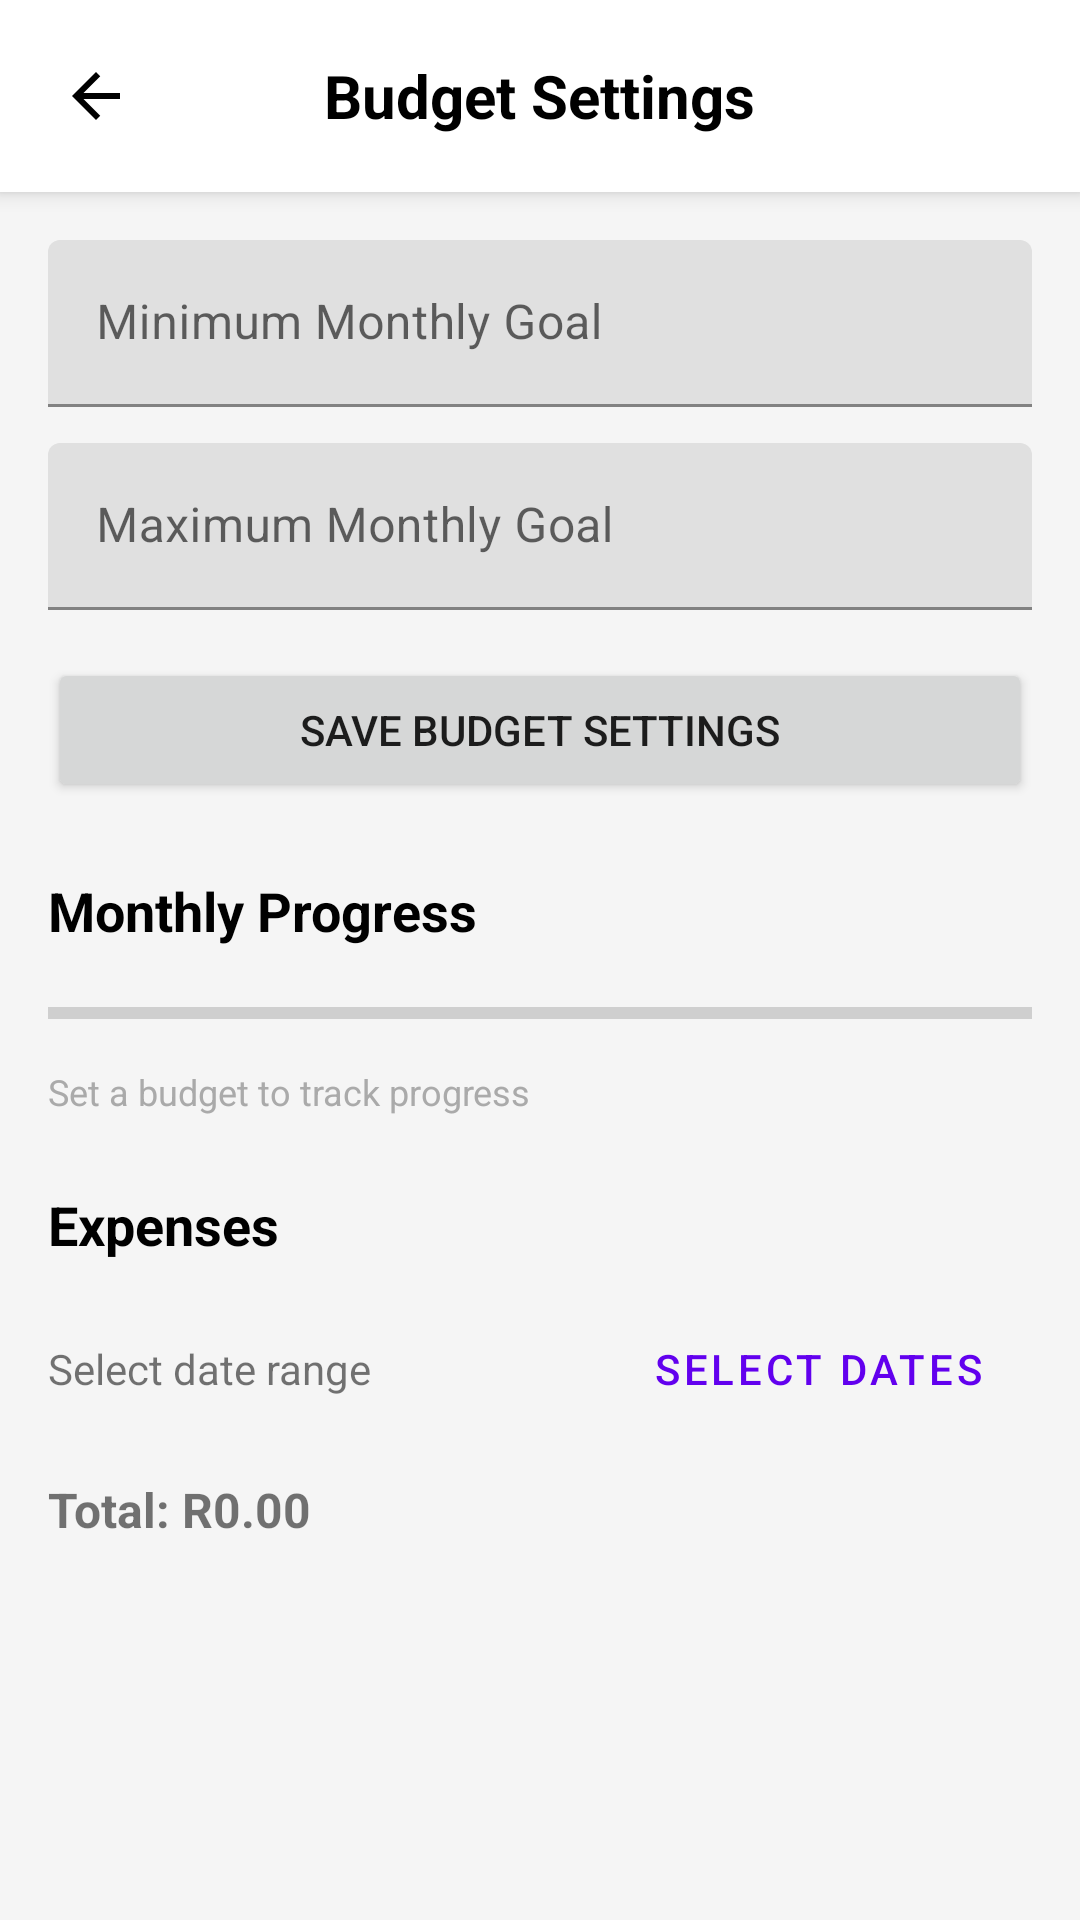

Produce the Android XML layout that renders to this screen, including the resource entries it uses.
<!-- AndroidManifest.xml: application theme Theme.BudgetNyuku -->
<!-- res/layout/fragment_budget.xml -->
<?xml version="1.0" encoding="utf-8"?>
<LinearLayout xmlns:android="http://schemas.android.com/apk/res/android"
    xmlns:app="http://schemas.android.com/apk/res-auto"
    android:layout_width="match_parent"
    android:layout_height="match_parent"
    android:orientation="vertical"
    android:background="#F5F5F5">

    <ScrollView
        android:layout_width="match_parent"
        android:layout_height="match_parent">

        <LinearLayout
            android:layout_width="match_parent"
            android:layout_height="wrap_content"
            android:orientation="vertical">

            <RelativeLayout
                android:layout_width="match_parent"
                android:layout_height="wrap_content"
                android:padding="8dp"
                android:background="@android:color/white"
                android:elevation="4dp">

                <ImageButton
                    android:id="@+id/btnBack"
                    android:layout_width="48dp"
                    android:layout_height="48dp"
                    android:src="@drawable/ic_arrow_back"
                    android:background="?attr/selectableItemBackgroundBorderless"
                    android:contentDescription="Back" />

                <TextView
                    android:layout_width="wrap_content"
                    android:layout_height="wrap_content"
                    android:text="Budget Settings"
                    android:textSize="20sp"
                    android:textStyle="bold"
                    android:layout_centerInParent="true"
                    android:textColor="@android:color/black" />
            </RelativeLayout>

            <LinearLayout
                android:layout_width="match_parent"
                android:layout_height="wrap_content"
                android:orientation="vertical"
                android:padding="16dp">

            <com.google.android.material.textfield.TextInputLayout
                android:id="@+id/tilMinGoal"
                android:layout_width="match_parent"
                android:layout_height="wrap_content"
                android:hint="Minimum Monthly Goal"
                app:prefixText="R"
                android:layout_marginBottom="12dp">

                <EditText
                    android:id="@+id/etMinGoal"
                    android:layout_width="match_parent"
                    android:layout_height="wrap_content"
                    android:inputType="numberDecimal" />
            </com.google.android.material.textfield.TextInputLayout>

            <com.google.android.material.textfield.TextInputLayout
                android:id="@+id/tilMaxGoal"
                android:layout_width="match_parent"
                android:layout_height="wrap_content"
                android:hint="Maximum Monthly Goal"
                app:prefixText="R"
                android:layout_marginBottom="16dp">

                <EditText
                    android:id="@+id/etMaxGoal"
                    android:layout_width="match_parent"
                    android:layout_height="wrap_content"
                    android:inputType="numberDecimal" />
            </com.google.android.material.textfield.TextInputLayout>

            <Button
                android:id="@+id/btnSaveBudget"
                android:layout_width="match_parent"
                android:layout_height="48dp"
                android:text="Save Budget Settings"
                android:layout_marginBottom="24dp" />

            <TextView
                android:layout_width="wrap_content"
                android:layout_height="wrap_content"
                android:text="Monthly Progress"
                android:textSize="18sp"
                android:textStyle="bold"
                android:layout_marginBottom="12dp"
                android:textColor="@android:color/black" />

            <ProgressBar
                android:id="@+id/progressBudget"
                style="?android:attr/progressBarStyleHorizontal"
                android:layout_width="match_parent"
                android:layout_height="20dp"
                android:layout_marginBottom="8dp"
                android:progressTint="@android:color/holo_blue_dark" />

            <TextView
                android:id="@+id/tvProgressText"
                android:layout_width="match_parent"
                android:layout_height="wrap_content"
                android:text="Set a budget to track progress"
                android:textSize="12sp"
                android:textColor="@android:color/darker_gray"
                android:layout_marginBottom="24dp" />

            <TextView
                android:layout_width="wrap_content"
                android:layout_height="wrap_content"
                android:text="Expenses"
                android:textSize="18sp"
                android:textStyle="bold"
                android:layout_marginBottom="12dp"
                android:textColor="@android:color/black" />

            <LinearLayout
                android:layout_width="match_parent"
                android:layout_height="wrap_content"
                android:orientation="horizontal"
                android:layout_marginBottom="12dp">

                <TextView
                    android:id="@+id/tvDateRange"
                    android:layout_width="0dp"
                    android:layout_height="wrap_content"
                    android:layout_weight="1"
                    android:text="Select date range"
                    android:textSize="14sp" />

                <Button
                    android:id="@+id/btnFilterDate"
                    android:layout_width="wrap_content"
                    android:layout_height="wrap_content"
                    android:text="Select Dates"
                    style="@style/Widget.MaterialComponents.Button.OutlinedButton" />
            </LinearLayout>

            <TextView
                android:id="@+id/tvTotalAmount"
                android:layout_width="match_parent"
                android:layout_height="wrap_content"
                android:text="Total: R0.00"
                android:textSize="16sp"
                android:textStyle="bold"
                android:layout_marginBottom="12dp" />

            <androidx.recyclerview.widget.RecyclerView
                android:id="@+id/rvExpenses"
                android:layout_width="match_parent"
                android:layout_height="wrap_content"
                android:nestedScrollingEnabled="false" />

            <TextView
                android:id="@+id/tvNoExpenses"
                android:layout_width="match_parent"
                android:layout_height="wrap_content"
                android:text="No expenses found"
                android:textSize="14sp"
                android:textColor="@android:color/darker_gray"
                android:gravity="center"
                android:padding="20dp"
                android:visibility="gone" />

        </LinearLayout>
    </LinearLayout>
    </ScrollView>
</LinearLayout>
<!-- resources referenced by this layout -->
<resources>
  <!-- drawable ic_arrow_back (drawable) -->
  <vector xmlns:android="http://schemas.android.com/apk/res/android"
      android:width="24dp"
      android:height="24dp"
      android:viewportWidth="24"
      android:viewportHeight="24">
    <path
        android:fillColor="@android:color/black"
        android:pathData="M20,11H7.83l5.59,-5.59L12,4l-8,8l8,8l1.41,-1.41L7.83,13H20v-2z"/>
  </vector>
  <style name="Theme.BudgetNyuku" parent="Theme.MaterialComponents.DayNight.NoActionBar">
          
          <item name="colorPrimary">@color/purple_500</item>
          <item name="colorPrimaryVariant">@color/purple_700</item>
          <item name="colorOnPrimary">@color/white</item>
          
          <item name="colorSecondary">@color/teal_200</item>
          <item name="colorSecondaryVariant">@color/teal_700</item>
          <item name="colorOnSecondary">@color/black</item>
          
          <item name="android:statusBarColor">?attr/colorPrimaryVariant</item>
          
  
      </style>
  <!-- not gathered from this repository: default colours our renderer supplied (Android Studio template values) -->
  <color name="purple_500">#FF6200EE</color>
  <color name="purple_700">#FF3700B3</color>
  <color name="teal_200">#FF03DAC5</color>
  <color name="teal_700">#FF018786</color>
  <color name="black">#FF000000</color>
  <color name="white">#FFFFFFFF</color>
</resources>
